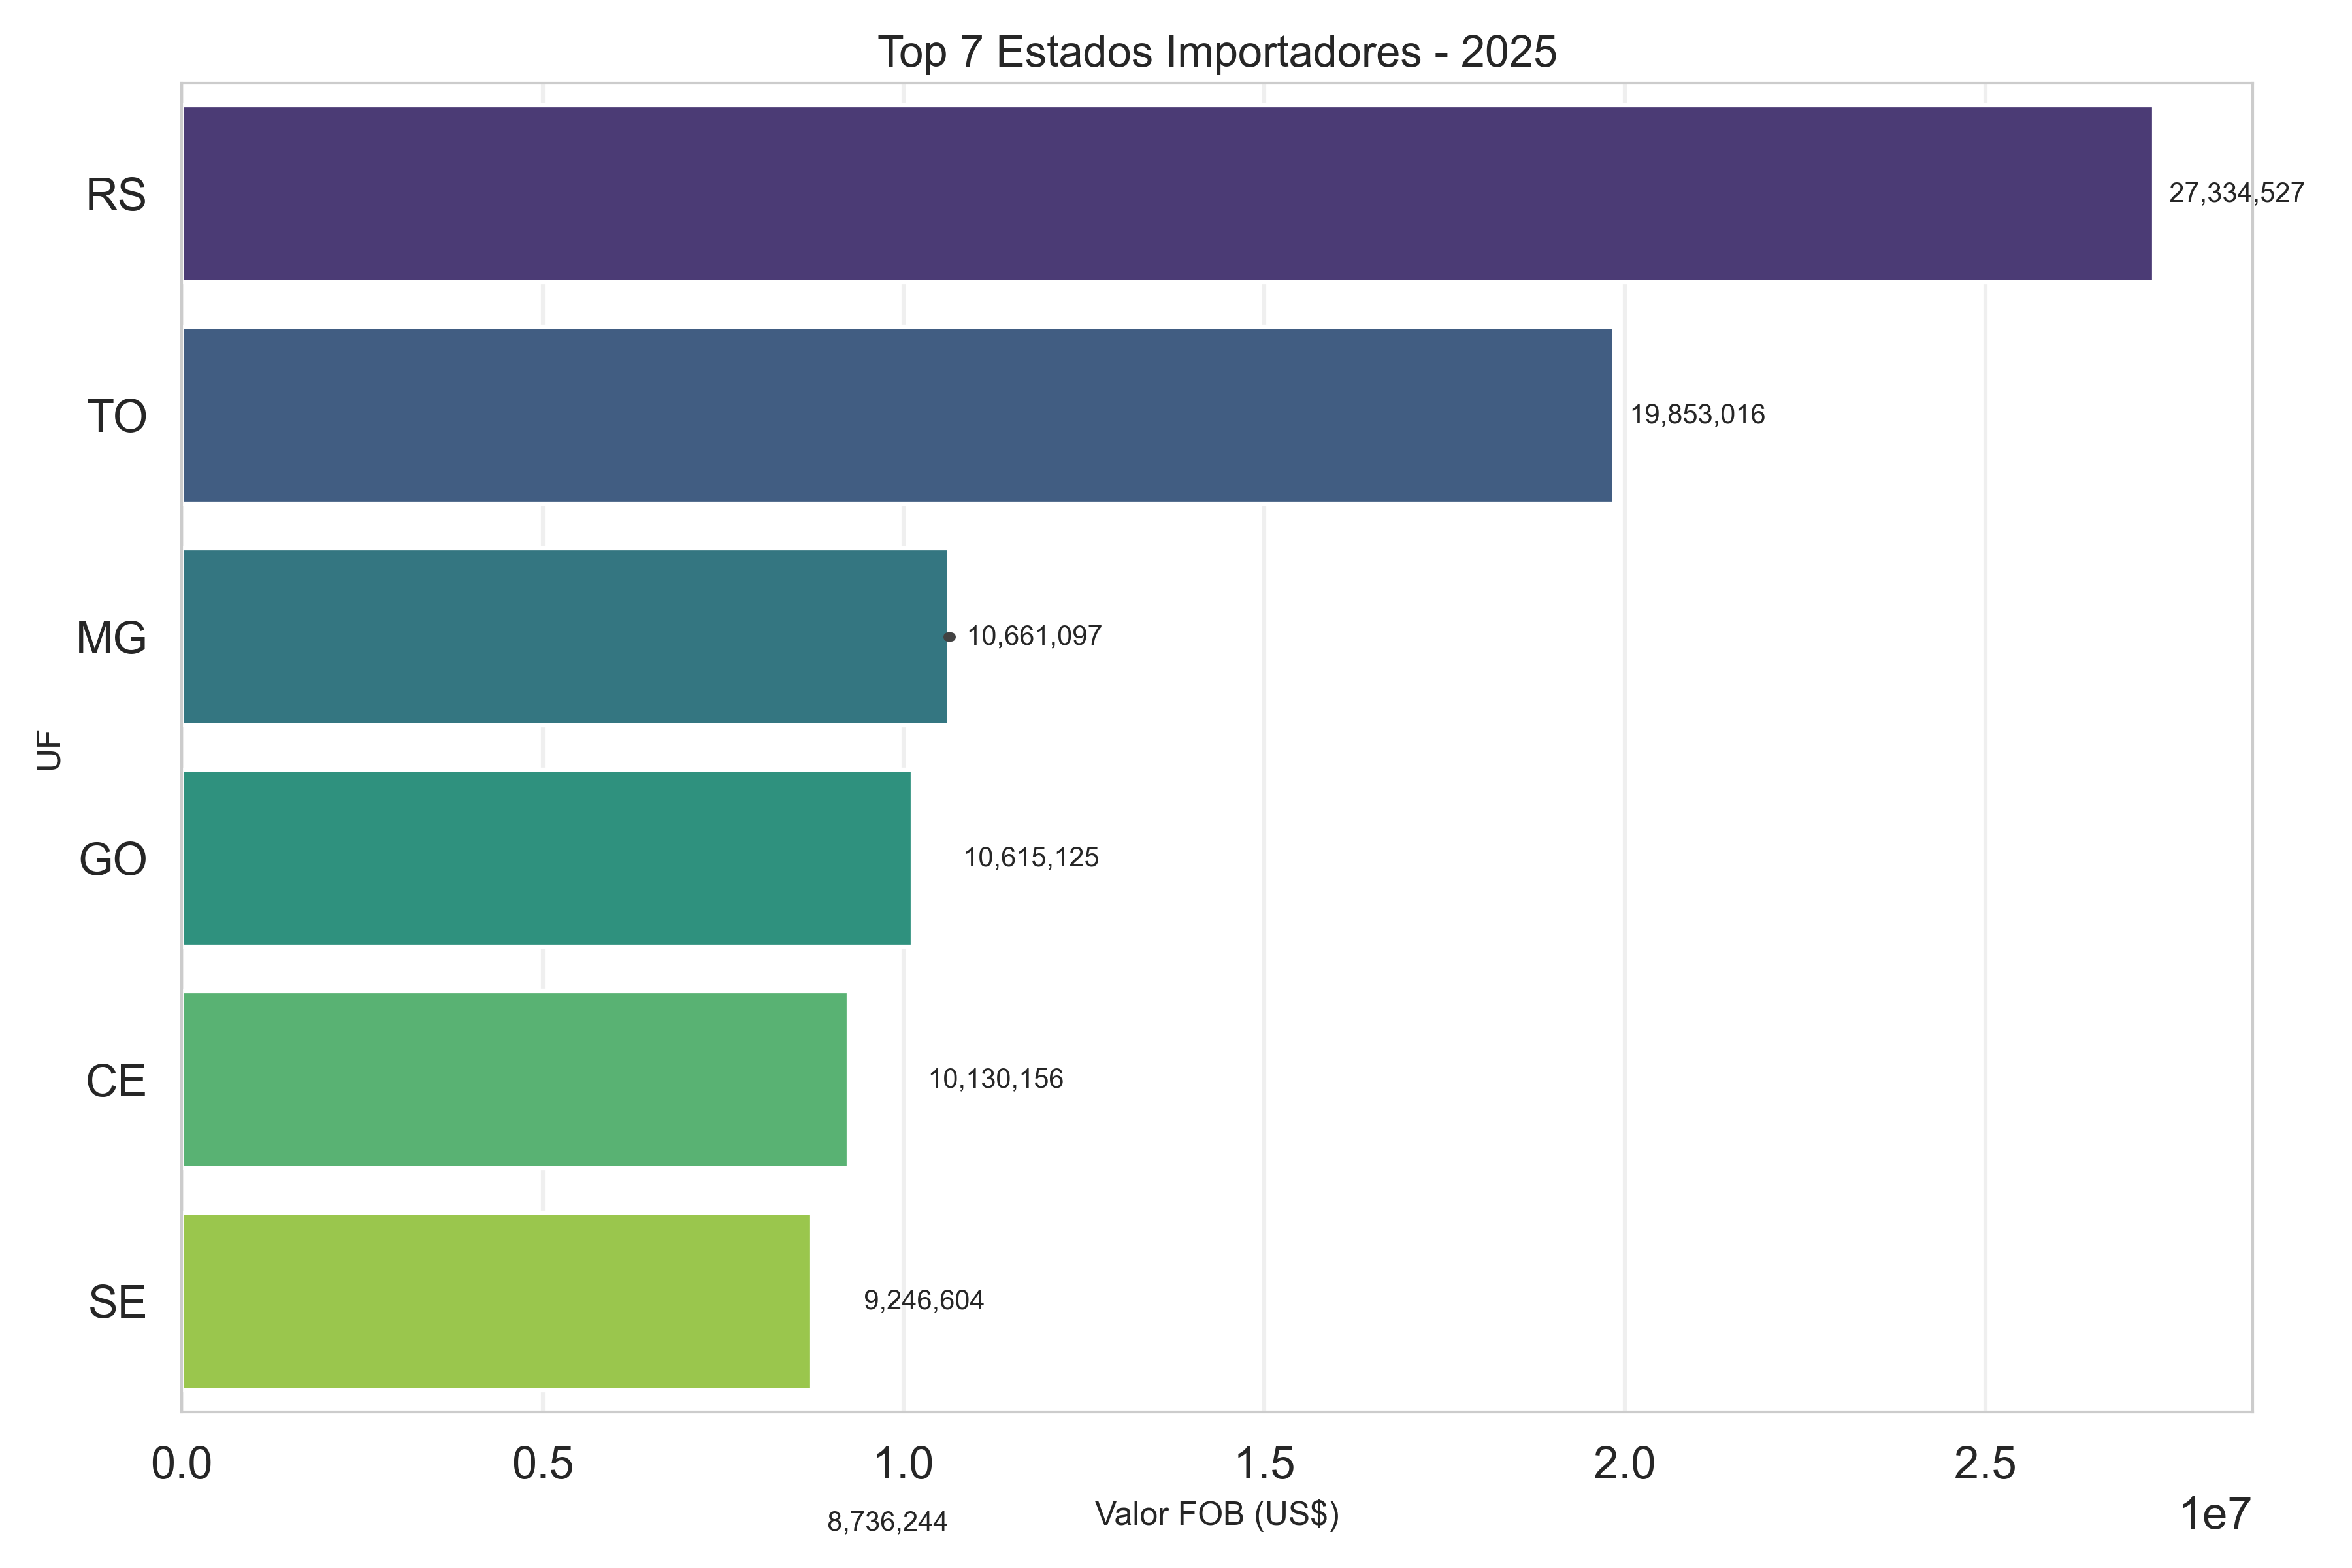

Values plotted in this chart, from the file beside it:
SG_UF_MUN, CO_MUN, VL_IMPORT
RS, 4308656, 27334527
TO, 1716109, 19853016
MG, 3104502, 10661097
MG, 3166808, 10615125
GO, 5305109, 10130156
CE, 2305407, 9246604
SE, 2800605, 8736244
